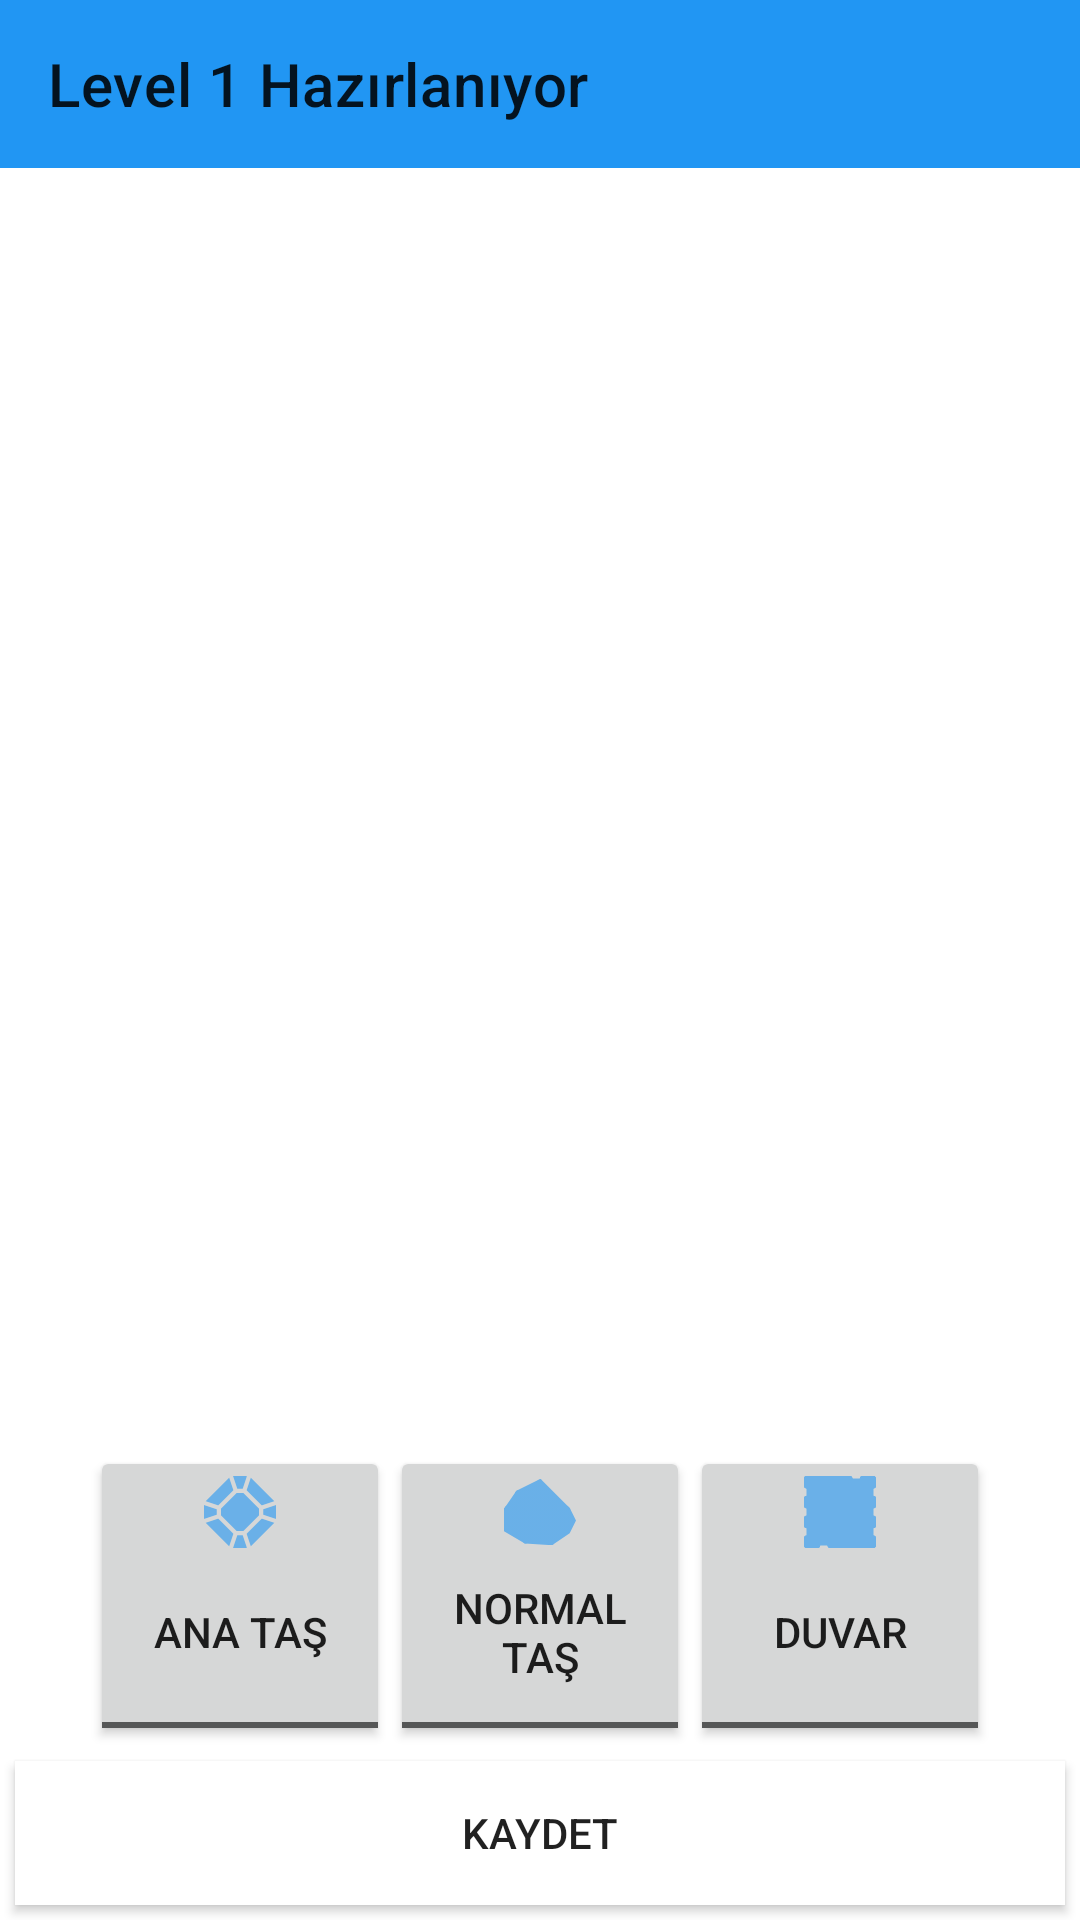

Produce the Android XML layout that renders to this screen, including the resource entries it uses.
<!-- AndroidManifest.xml: application theme Theme.StonePickingGame -->
<!-- res/layout/fragment_prepare_level.xml -->
<?xml version="1.0" encoding="utf-8"?>
<LinearLayout xmlns:android="http://schemas.android.com/apk/res/android"
    xmlns:app="http://schemas.android.com/apk/res-auto"
    xmlns:tools="http://schemas.android.com/tools"
    android:layout_width="match_parent"
    android:layout_height="match_parent"
    android:orientation="vertical"
    tools:context=".PrepareLevel">

    <androidx.appcompat.widget.Toolbar
        android:id="@+id/toolbar"
        android:layout_width="match_parent"
        android:layout_height="wrap_content"
        android:background="@color/primary"
        app:title="Level 1 Hazırlanıyor" />

    <GridView
        android:id="@+id/gridView"
        android:gravity="center"
        android:layout_width="match_parent"
        android:layout_height="wrap_content"
        android:horizontalSpacing="-120dp"
        android:numColumns="10"
        />

    <View
        android:layout_width="match_parent"
        android:layout_height="0dp"
        android:layout_weight="1"/>

 <LinearLayout
        android:layout_width="match_parent"
        android:layout_height="wrap_content"
        android:gravity="center"
        android:orientation="horizontal">

        <androidx.appcompat.widget.AppCompatToggleButton
            android:layout_width="100dp"
            android:layout_height="100dp"
            android:drawableTop="@drawable/ic_mainstone"
            android:drawableTint="@color/primary"
            android:textOff="Ana Taş"
            android:textOn="Ana Taş" />

        <androidx.appcompat.widget.AppCompatToggleButton
            android:layout_width="100dp"
            android:layout_height="100dp"
            android:drawableTop="@drawable/ic_normalstone"
            android:drawableTint="@color/primary"
            android:textOff="Normal Taş"
            android:textOn="Normal Taş" />

        <androidx.appcompat.widget.AppCompatToggleButton
            android:layout_width="100dp"
            android:layout_height="100dp"
            android:drawableTop="@drawable/ic_wall"
            android:drawableTint="@color/primary"
            android:textOff="Duvar"
            android:textOn="Duvar" />

    </LinearLayout>

    <Button
        android:layout_width="match_parent"
        android:layout_height="wrap_content"
        android:layout_margin="5dp"
        android:background="#ffffff"
        android:text="Kaydet" />

</LinearLayout>
<!-- resources referenced by this layout -->
<resources>
  <color name="primary">#2196F3</color>
  <!-- drawable ic_mainstone (drawable-anydpi) -->
  <vector xmlns:android="http://schemas.android.com/apk/res/android"
      android:width="24dp"
      android:height="24dp"
      android:alpha="0.6"
      android:tint="#333333"
      android:viewportWidth="24"
      android:viewportHeight="24">
      <group
          android:scaleX="0.046875"
          android:scaleY="0.046875">
          <path
              android:fillColor="#FF000000"
              android:pathData="m91,236.811 l-91,-30v98.378l91,-30z" />
          <path
              android:fillColor="#FF000000"
              android:pathData="m410.054,303.157 l-106.897,106.897 30,90 166.897,-166.897z" />
          <path
              android:fillColor="#FF000000"
              android:pathData="m101.946,303.157 l-90.002,29.998 166.899,166.899 30,-90z" />
          <path
              android:fillColor="#FF000000"
              android:pathData="m101.946,208.843 l106.897,-106.897 -30.002,-89.998 -166.897,166.897z" />
          <path
              android:fillColor="#FF000000"
              android:pathData="m236.811,91h38.378l30.004,-91h-98.39z" />
          <path
              android:fillColor="#FF000000"
              android:pathData="m275.189,421h-38.378l-30.004,91h98.386z" />
          <path
              android:fillColor="#FF000000"
              android:pathData="m421,236.811v38.378l91,30.002v-98.38z" />
          <path
              android:fillColor="#FF000000"
              android:pathData="m410.054,208.843 l90.002,-29.998 -166.899,-166.899 -30,90z" />
          <path
              android:fillColor="#FF000000"
              android:pathData="m391,232.211 l-111.211,-111.211h-47.578l-111.211,111.211v47.578l111.211,111.211h47.578l111.211,-111.211z" />
      </group>
  </vector>
  <!-- drawable ic_normalstone: png bitmap (drawable-hdpi, 354 bytes) -->
  <!-- drawable ic_wall: vector/xml drawable (drawable-anydpi, 5896 chars, omitted) -->
  <style name="Theme.StonePickingGame" parent="Theme.MaterialComponents.DayNight.DarkActionBar">
          
          <item name="colorPrimary">@color/primary</item>
          <item name="colorPrimaryVariant">@color/design_default_color_primary</item>
          <item name="colorOnPrimary">@color/accent</item>
          
          <item name="colorSecondary">@color/cardview_dark_background</item>
          <item name="colorSecondaryVariant">@color/primary</item>
          <item name="colorOnSecondary">@color/design_default_color_primary</item>
          
          <item name="android:statusBarColor" tools:targetApi="l">?attr/colorPrimaryVariant</item>
          
      </style>
  <color name="accent">#FF5722</color>
</resources>
